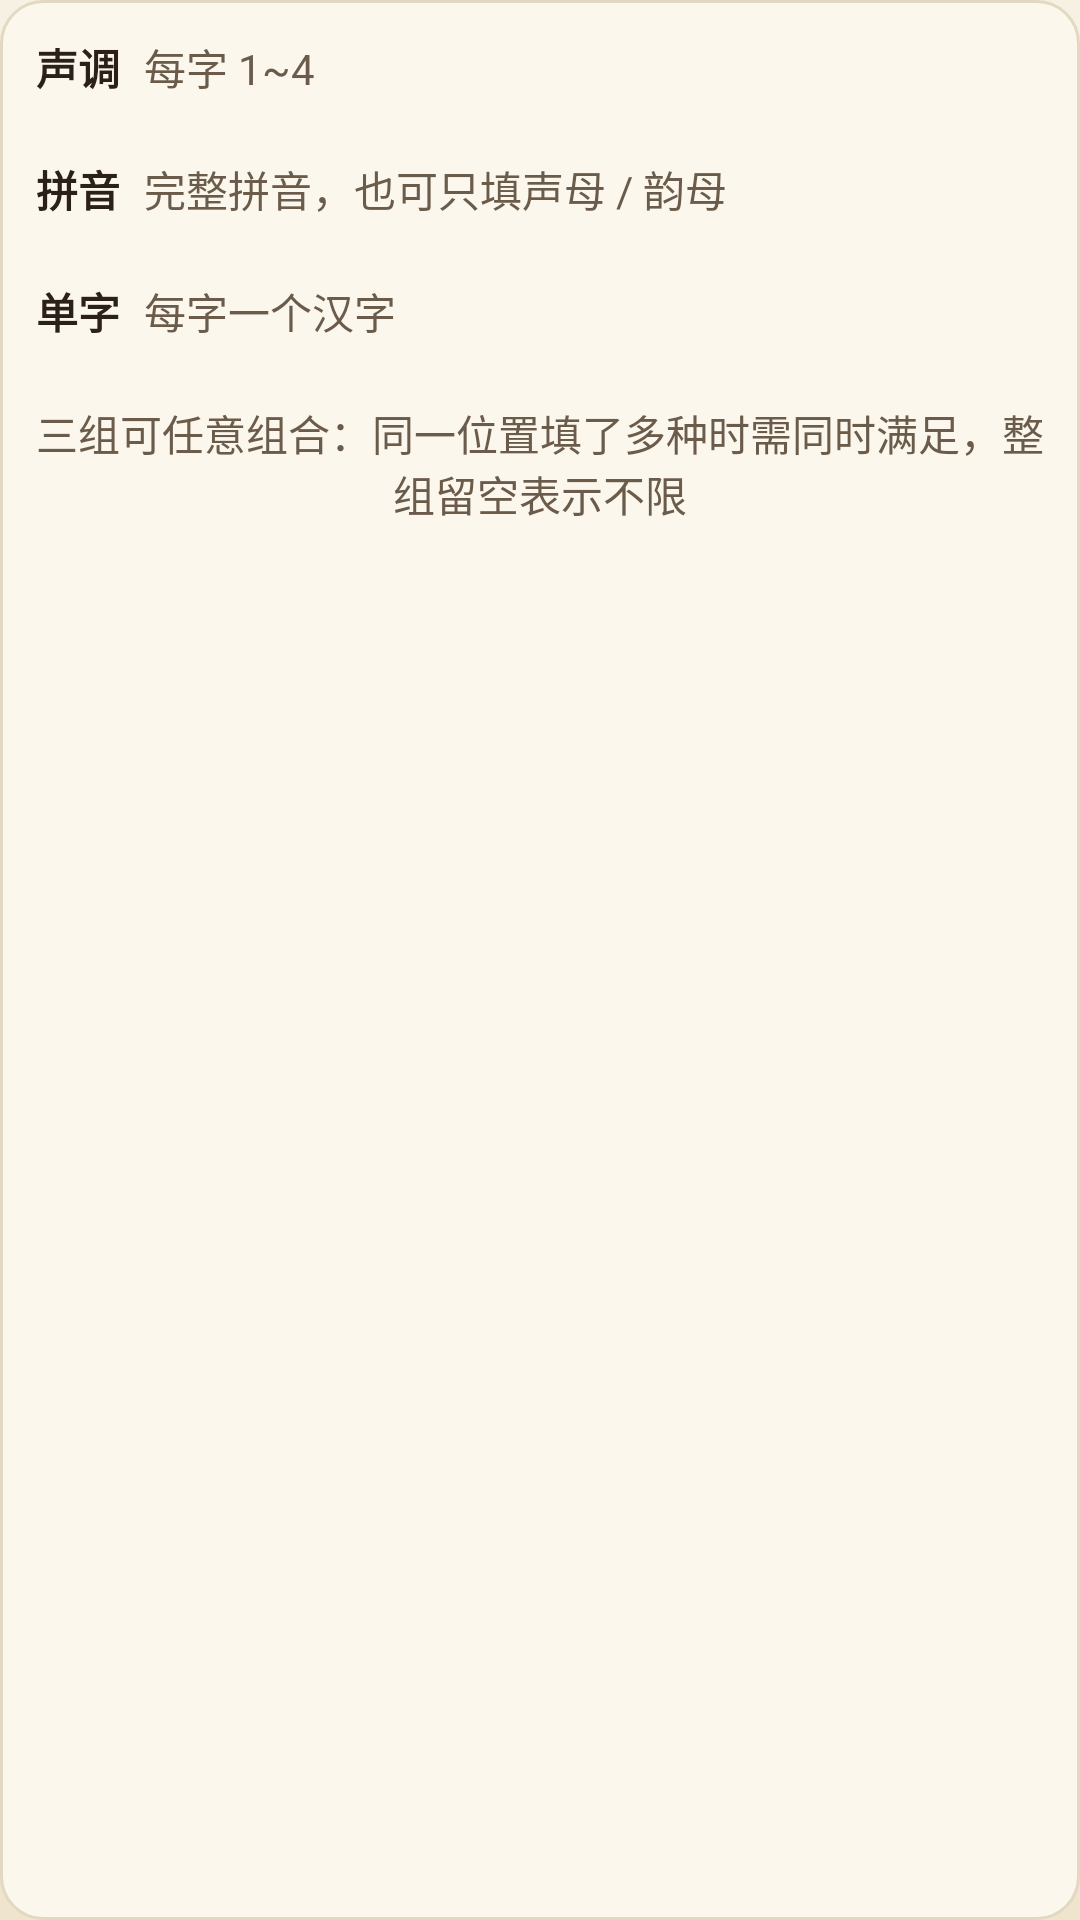

Produce the Android XML layout that renders to this screen, including the resource entries it uses.
<!-- AndroidManifest.xml: application theme Theme.FhlSearch -->
<!-- res/layout/view_fhl_cy_form.xml -->
<?xml version="1.0" encoding="utf-8"?>
<LinearLayout xmlns:android="http://schemas.android.com/apk/res/android"
    android:id="@+id/layFormCard"
    android:layout_width="match_parent"
    android:layout_height="wrap_content"
    android:background="@drawable/bg_fhl_card"
    android:orientation="vertical"
    android:padding="@dimen/fhl_gap_m">

    
    <LinearLayout
        android:layout_width="match_parent"
        android:layout_height="wrap_content"
        android:gravity="center_vertical"
        android:orientation="horizontal">

        <TextView
            android:id="@+id/tvToneLabel"
            style="@style/TextFhlBody"
            android:layout_width="wrap_content"
            android:layout_height="wrap_content"
            android:text="@string/cy_mode_tone"
            android:textSize="@dimen/fhl_fs_body_s"
            android:textStyle="bold" />

        <TextView
            android:id="@+id/tvToneHint"
            style="@style/TextFhlCaption"
            android:layout_width="wrap_content"
            android:layout_height="wrap_content"
            android:layout_marginStart="@dimen/fhl_gap_s"
            android:text="@string/cy_hint_tone_group" />
    </LinearLayout>

    <LinearLayout
        android:id="@+id/layTone"
        android:layout_width="match_parent"
        android:layout_height="wrap_content"
        android:layout_marginTop="@dimen/fhl_gap_s"
        android:baselineAligned="false"
        android:orientation="horizontal" />

    
    <LinearLayout
        android:layout_width="match_parent"
        android:layout_height="wrap_content"
        android:layout_marginTop="@dimen/fhl_gap_m"
        android:gravity="center_vertical"
        android:orientation="horizontal">

        <TextView
            android:id="@+id/tvPinyinLabel"
            style="@style/TextFhlBody"
            android:layout_width="wrap_content"
            android:layout_height="wrap_content"
            android:text="@string/cy_mode_pinyin"
            android:textSize="@dimen/fhl_fs_body_s"
            android:textStyle="bold" />

        <TextView
            android:id="@+id/tvPinyinHint"
            style="@style/TextFhlCaption"
            android:layout_width="wrap_content"
            android:layout_height="wrap_content"
            android:layout_marginStart="@dimen/fhl_gap_s"
            android:text="@string/cy_hint_pinyin_group" />
    </LinearLayout>

    <LinearLayout
        android:id="@+id/layPinyin"
        android:layout_width="match_parent"
        android:layout_height="wrap_content"
        android:layout_marginTop="@dimen/fhl_gap_s"
        android:baselineAligned="false"
        android:orientation="horizontal" />

    
    <LinearLayout
        android:layout_width="match_parent"
        android:layout_height="wrap_content"
        android:layout_marginTop="@dimen/fhl_gap_m"
        android:gravity="center_vertical"
        android:orientation="horizontal">

        <TextView
            android:id="@+id/tvCharLabel"
            style="@style/TextFhlBody"
            android:layout_width="wrap_content"
            android:layout_height="wrap_content"
            android:text="@string/cy_mode_char"
            android:textSize="@dimen/fhl_fs_body_s"
            android:textStyle="bold" />

        <TextView
            android:id="@+id/tvCharHint"
            style="@style/TextFhlCaption"
            android:layout_width="wrap_content"
            android:layout_height="wrap_content"
            android:layout_marginStart="@dimen/fhl_gap_s"
            android:text="@string/cy_hint_char_group" />
    </LinearLayout>

    <LinearLayout
        android:id="@+id/layChar"
        android:layout_width="match_parent"
        android:layout_height="wrap_content"
        android:layout_marginTop="@dimen/fhl_gap_s"
        android:baselineAligned="false"
        android:orientation="horizontal" />

    <TextView
        android:id="@+id/tvFormHint"
        style="@style/TextFhlCaption"
        android:layout_width="match_parent"
        android:layout_height="wrap_content"
        android:layout_marginTop="@dimen/fhl_gap_m"
        android:gravity="center"
        android:text="@string/cy_form_hint" />
</LinearLayout>
<!-- resources referenced by this layout -->
<resources>
  <dimen name="fhl_fs_body_s">14sp</dimen>
  <dimen name="fhl_gap_m">12dp</dimen>
  <dimen name="fhl_gap_s">8dp</dimen>
  <!-- drawable bg_fhl_card (drawable) -->
  <?xml version="1.0" encoding="utf-8"?>
  <shape xmlns:android="http://schemas.android.com/apk/res/android" android:shape="rectangle">
      <solid android:color="@color/fhl_card" />
      <corners android:radius="@dimen/fhl_radius_m" />
      <stroke android:width="@dimen/fhl_stroke_hair" android:color="@color/fhl_line" />
  </shape>
  <string name="cy_form_hint">三组可任意组合：同一位置填了多种时需同时满足，整组留空表示不限</string>
  <string name="cy_hint_char_group">每字一个汉字</string>
  <string name="cy_hint_pinyin_group">完整拼音，也可只填声母 / 韵母</string>
  <string name="cy_hint_tone_group">每字 1~4</string>
  <string name="cy_mode_char">单字</string>
  <string name="cy_mode_pinyin">拼音</string>
  <string name="cy_mode_tone">声调</string>
  <style name="TextFhlBody">
          <item name="android:textSize">@dimen/fhl_fs_body</item>
          <item name="android:textColor">@color/fhl_ink</item>
      </style>
  <style name="TextFhlCaption">
          <item name="android:textSize">@dimen/fhl_fs_body_s</item>
          <item name="android:textColor">@color/fhl_ink_sub</item>
      </style>
  <color name="fhl_card">#FBF7EC</color>
  <dimen name="fhl_radius_m">14dp</dimen>
  <dimen name="fhl_stroke_hair">1dp</dimen>
  <color name="fhl_line">#E3D9C2</color>
  <dimen name="fhl_fs_body">16sp</dimen>
  <color name="fhl_ink">#2B2118</color>
  <color name="fhl_ink_sub">#6B5B4B</color>
  <color name="fhl_vermilion">#9E2B25</color>
  <color name="fhl_text_on_dark">#FBF3E4</color>
  <color name="fhl_vermilion_tint">#F3E3DF</color>
  <color name="fhl_gold">#B08A3E</color>
  <color name="fhl_line_strong">#CDBE9F</color>
  <color name="fhl_error">#C0392B</color>
  <color name="fhl_paper_top">#F7F1E3</color>
  <!-- drawable bg_fhl_paper (drawable) -->
  <?xml version="1.0" encoding="utf-8"?>
  <shape xmlns:android="http://schemas.android.com/apk/res/android" android:shape="rectangle">
      <gradient
          android:angle="270"
          android:startColor="@color/fhl_paper_top"
          android:endColor="@color/fhl_paper_bottom"
          android:type="linear" />
  </shape>
  <color name="fhl_paper_bottom">#EFE4CE</color>
  <style name="ThemeOverlay.FhlSearch.Dialog" parent="ThemeOverlay.Material3.MaterialAlertDialog">
          <item name="colorSurface">@color/fhl_card</item>
          <item name="colorOnSurface">@color/fhl_ink</item>
          <item name="colorPrimary">@color/fhl_vermilion</item>
      </style>
</resources>
